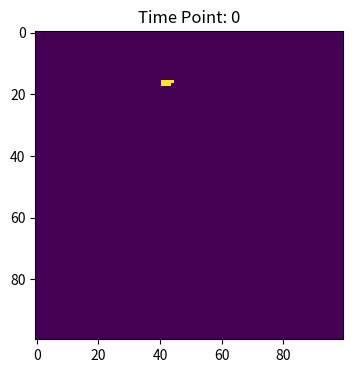
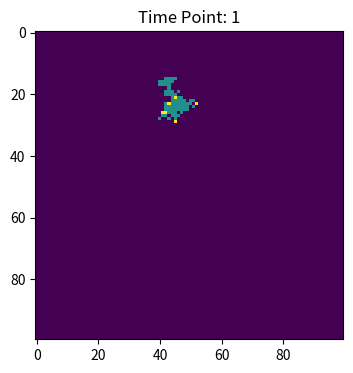
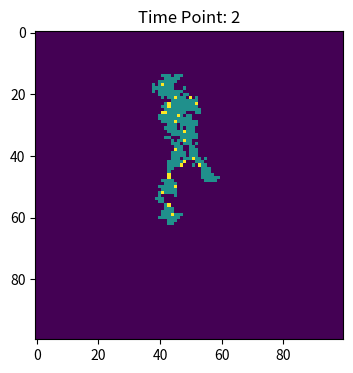
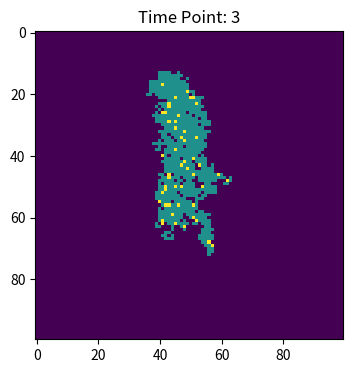
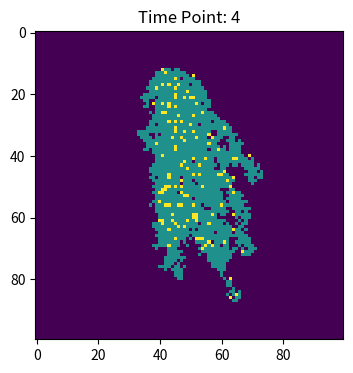
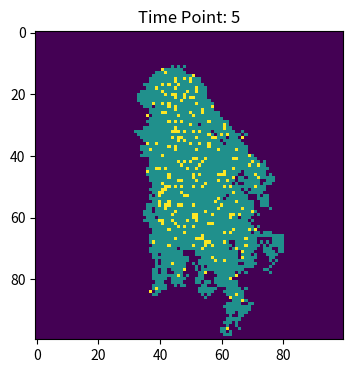
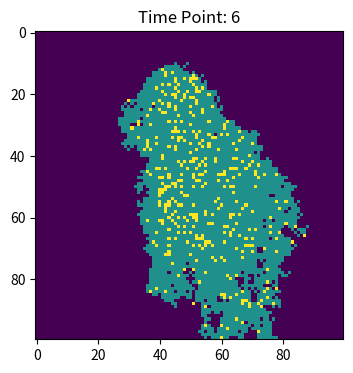
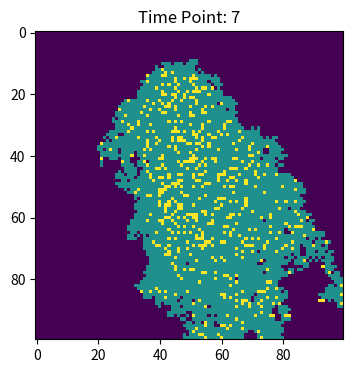
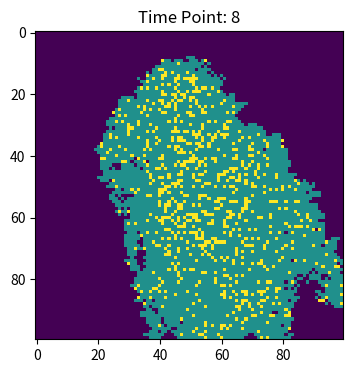
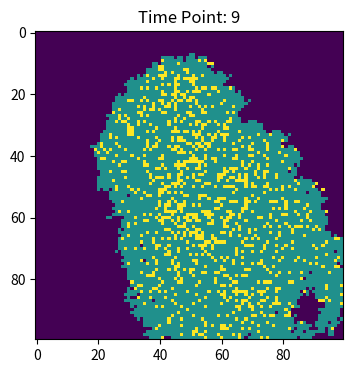
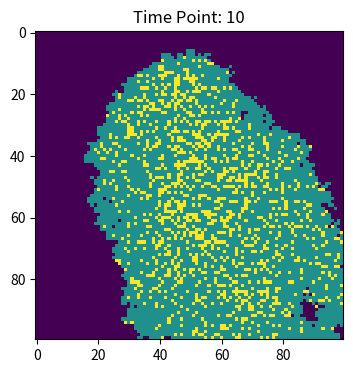
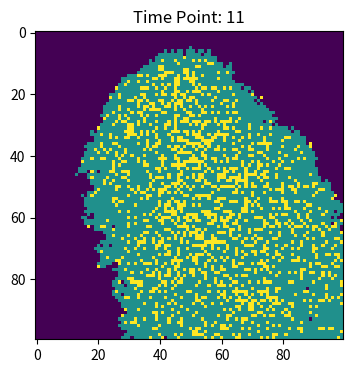
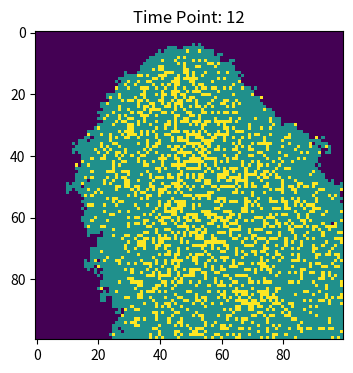
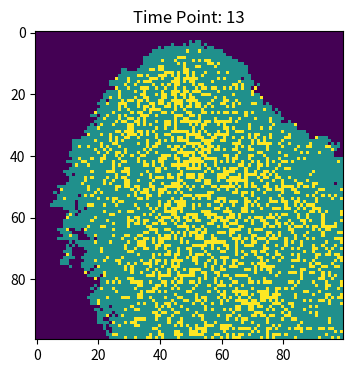
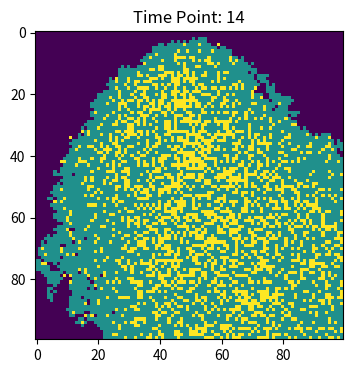
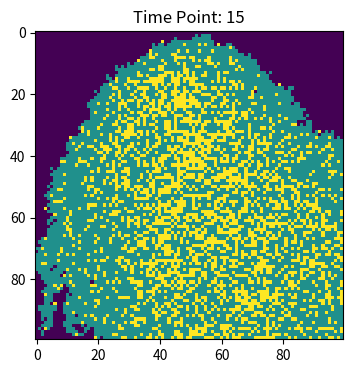

Source code (Python) for these figures, in order:
import numpy as np
import matplotlib.pyplot as plt

# Parameters
population = np.zeros((100,100))
beta = 0.3  # Infection probability
gamma = 0.05  # Recovery rate

# Initialize random outbreak
outbreak = np.random.choice(range(100), 2)
population[outbreak[0], outbreak[1]] = 1

# Function to infect neighbors
def infect_neighbors(x, y):
    for i in range( x- 1, x + 2):
        for j in range (y - 1, y + 2):
            if i!=x or j!=y:
                if 0<=i<100 and 0<=j<100: #within the bond
                    if (i, j) != (x, y) and population[i, j] == 0: # to ensure it do not infect itself but infect the ones that are already "susceptible"
                        population[i, j] = np.random.choice(range(2), 1, p=[1 - beta, beta])[0]

                    

# Function to recover individuals
def recover_individuals():
    for x in range(100):
        for y in range(100):
            if population[x, y] == 1: #the infected people
                if np.random.random() < gamma:#in order word, this code simulate the probability of having recovery by comparing the the randomly generate a number between 0 and 1 to the standard recovery rate
                    population[x, y] = 2  #recovered

# Simulate infection spread over 100 times
for time in range(100):
    for x in range(100):
        for y in range(100):
            if population[x, y] == 1:
                infect_neighbors(x, y)
    recover_individuals()

    # Plot heatmap for each time point
    plt.figure(figsize=(6, 4), dpi=150)
    plt.imshow(population, cmap='viridis', interpolation='nearest')
    plt.title(f"Time Point: {time}")
    plt.show()
